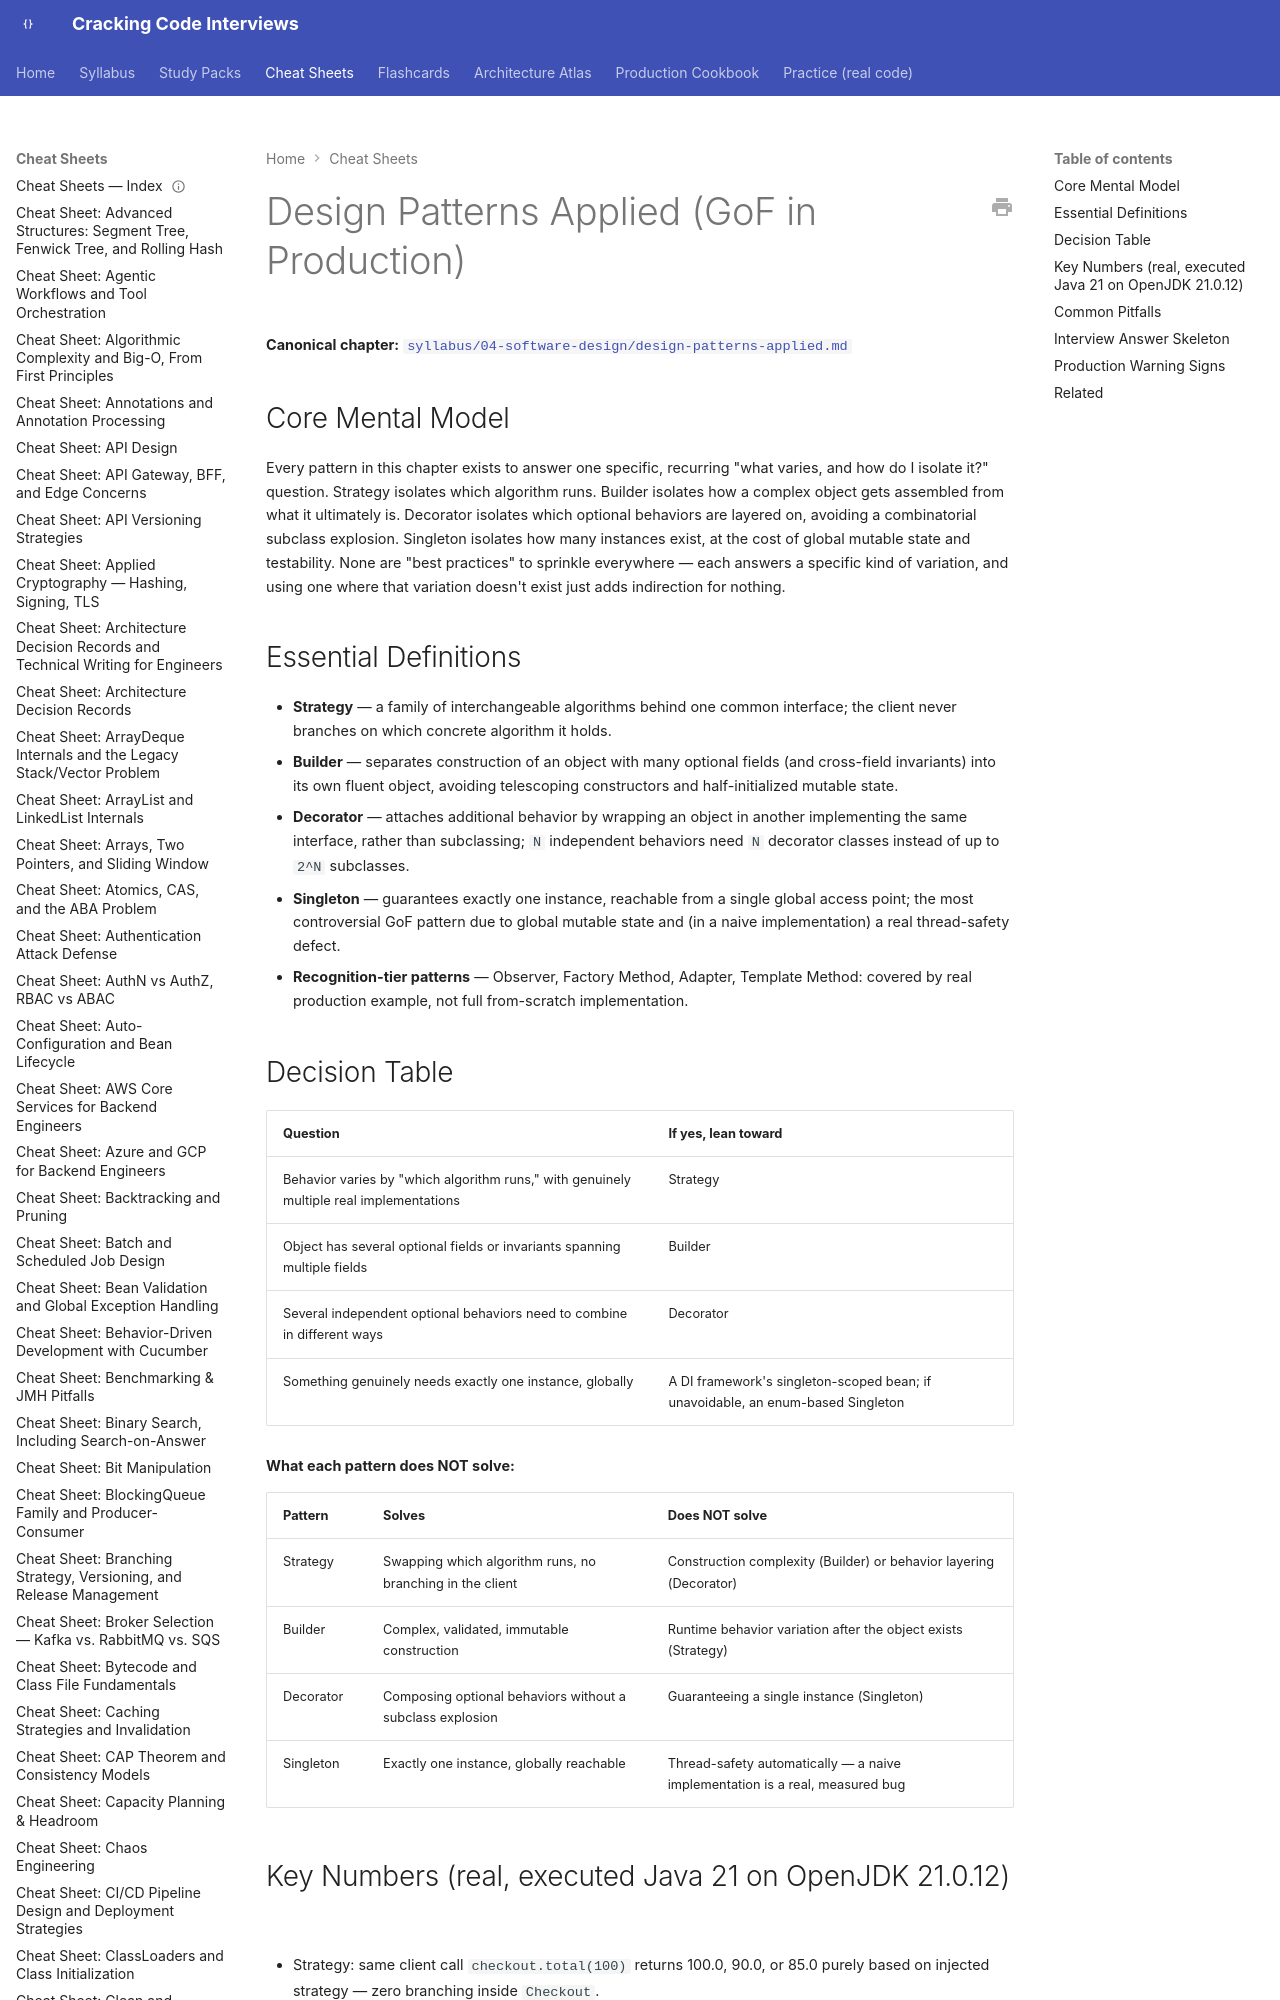

repository: JuanMelendres/cracking-code-interviews · page: cheat-sheets/design-patterns-applied/index.html · generator: mkdocs

---
title: "Cheat Sheet: Design Patterns Applied"
slug: design-patterns-applied
document_type: cheat-sheet
domain: architecture
topic_id: T-914
canonical: ../syllabus/04-software-design/design-patterns-applied.md
last_updated: 2026-09-02
---

# Design Patterns Applied (GoF in Production)

**Canonical chapter:** [`syllabus/04-software-design/design-patterns-applied.md`](../syllabus/04-software-design/design-patterns-applied.md)
